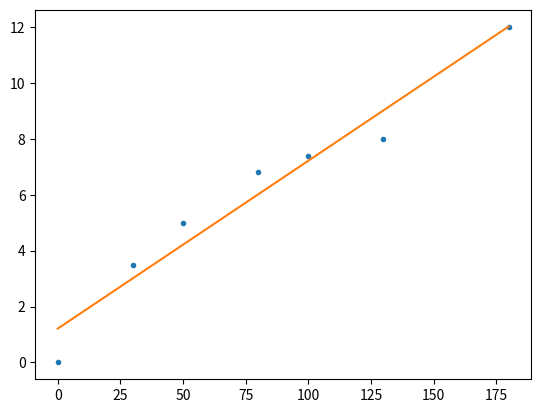

This chart was generated by the following Python code:
import matplotlib.pyplot as plt
import numpy as np


def w0(x: np.ndarray, y: np.ndarray):
    return y.mean() - w1(x, y)*x.mean()


def w1(x: np.ndarray, y: np.ndarray):
    return ((x*y).mean() - x.mean()*y.mean())/((x**2).mean() - x.mean()**2)


def hypothesis(xval, w0, w1):
    return w0 + w1*xval


x = np.array([0, 30, 50, 80, 100, 130, 180])
y = np.array([0, 3.5, 5.0, 6.8, 7.4, 8.0, 12.0])


plt.figure()
plt.plot(x, y, '.')

xnew = np.linspace(x.min(), x.max(), 2)

plt.plot(xnew, hypothesis(xnew, w0(x, y), w1(x, y)))

plt.show()


print("Hypothesis gasoline prices: ")
for i in range(len(x)):
    xval = x[i]
    print(f"(s, chyp, ctrue) = ({xval}, {hypothesis(xval, w0(x, y), w1(x, y))}, {y[i]})")